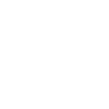
t = 0.00 s
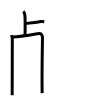
t = 4.00 s
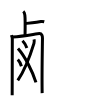
t = 8.00 s
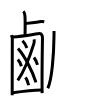
t = 12.00 s
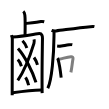
t = 15.50 s
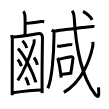
t = 20.00 s

The animated SVG that drew these frames (rendered in a browser with its animation timeline set to each time). Animation: 20 SMIL elements (animate=20); one cycle of 20.00 s.

<svg width="109px" height="109px" viewBox="0 0 px 109px" xmlns="http://www.w3.org/2000/svg" xmlns:xlink="http://www.w3.org/1999/xlink" xml:space="preserve" version="1.1"  baseProfile="full">
<path d="M23.28,11.41c0.47,0.4,1.48,2.98,1.57,3.78c0.1,0.8,0.29,15.67,0.2,20.65" style="fill:none;stroke:black;stroke-width:3;opacity:0">
  <animate attributeType="CSS" attributeName="opacity" from="0" to="1" begin="0s" dur="1s" repeatCount="Indefinite" fill="freeze" />
</path>
<path d="M24.95,23.59c1.88-0.23,14.06-1.61,16.05-2.07c1.02-0.23,2.41,0.01,3.25,0.23" style="fill:none;stroke:black;stroke-width:3;opacity:0">
  <animate attributeType="CSS" attributeName="opacity" from="0" to="1" begin="1s" dur="1s" repeatCount="Indefinite" fill="freeze" />
</path>
<path d="M11.45,35.16c0.35,1.2,0.86,2.1,0.86,3.69c0.07,11.95,0.07,33.55-0.14,56.37" style="fill:none;stroke:black;stroke-width:3;opacity:0">
  <animate attributeType="CSS" attributeName="opacity" from="0" to="1" begin="2s" dur="1s" repeatCount="Indefinite" fill="freeze" />
</path>
<path d="M12.56,37.11c13.12-1.26,24.94-3.52,26.96-3.52c2.2,0,2.98,2.08,2.95,4.61c-0.16,13.19-0.64,36.3-0.32,54.93" style="fill:none;stroke:black;stroke-width:3;opacity:0">
  <animate attributeType="CSS" attributeName="opacity" from="0" to="1" begin="3s" dur="1s" repeatCount="Indefinite" fill="freeze" />
</path>
<path d="M34.03,39.35c0.26,1,0.42,2.34-0.08,3.98c-4.9,16.05-9.27,26.94-16.15,36.98" style="fill:none;stroke:black;stroke-width:3;opacity:0">
  <animate attributeType="CSS" attributeName="opacity" from="0" to="1" begin="4s" dur="1s" repeatCount="Indefinite" fill="freeze" />
</path>
<path d="M17.98,48.51c6.83,7.68,14.34,22.29,17.96,33.89" style="fill:none;stroke:black;stroke-width:3;opacity:0">
  <animate attributeType="CSS" attributeName="opacity" from="0" to="1" begin="5s" dur="1s" repeatCount="Indefinite" fill="freeze" />
</path>
<path d="M22.5,40.72c1.66,1.64,3.48,4.76,4.36,7.23" style="fill:none;stroke:black;stroke-width:3;opacity:0">
  <animate attributeType="CSS" attributeName="opacity" from="0" to="1" begin="6s" dur="1s" repeatCount="Indefinite" fill="freeze" />
</path>
<path d="M17.81,59.57c1.37,1.5,2.88,4.34,3.61,6.6" style="fill:none;stroke:black;stroke-width:3;opacity:0">
  <animate attributeType="CSS" attributeName="opacity" from="0" to="1" begin="7s" dur="1s" repeatCount="Indefinite" fill="freeze" />
</path>
<path d="M33.99,57.46c1.33,1.7,2.8,4.95,3.5,7.52" style="fill:none;stroke:black;stroke-width:3;opacity:0">
  <animate attributeType="CSS" attributeName="opacity" from="0" to="1" begin="8s" dur="1s" repeatCount="Indefinite" fill="freeze" />
</path>
<path d="M25.54,77.38c1.19,1.79,2.49,5.19,3.12,7.88" style="fill:none;stroke:black;stroke-width:3;opacity:0">
  <animate attributeType="CSS" attributeName="opacity" from="0" to="1" begin="9s" dur="1s" repeatCount="Indefinite" fill="freeze" />
</path>
<path d="M12.61,92.72c8.14-0.97,20.49-2.26,28.88-2.6" style="fill:none;stroke:black;stroke-width:3;opacity:0">
  <animate attributeType="CSS" attributeName="opacity" from="0" to="1" begin="10s" dur="1s" repeatCount="Indefinite" fill="freeze" />
</path>
<path d="M54.03,31.03c0.02,1.33-0.02,3.43-0.04,5.34c-0.16,17.87-2.08,43.6-6.19,51.91" style="fill:none;stroke:black;stroke-width:3;opacity:0">
  <animate attributeType="CSS" attributeName="opacity" from="0" to="1" begin="11s" dur="1s" repeatCount="Indefinite" fill="freeze" />
</path>
<path d="M51.58,30.44c1.14,0.49,3.23,0.63,4.37,0.49C64,30,77.8,27.75,90.42,26.67c1.89-0.16,3.04-0.26,3.99-0.02" style="fill:none;stroke:black;stroke-width:3;opacity:0">
  <animate attributeType="CSS" attributeName="opacity" from="0" to="1" begin="12s" dur="1s" repeatCount="Indefinite" fill="freeze" />
</path>
<path d="M57.15,46.05c1.38,0.19,3.33,0.07,4.18-0.05c3-0.41,4.88-0.96,7.63-1.22c1.4-0.14,2.62-0.25,3.33-0.1" style="fill:none;stroke:black;stroke-width:3;opacity:0">
  <animate attributeType="CSS" attributeName="opacity" from="0" to="1" begin="13s" dur="1s" repeatCount="Indefinite" fill="freeze" />
</path>
<path d="M57.28,58.23c0.32,0.38,0.64,0.7,0.78,1.17c1.1,3.77,2.35,11.51,3.1,18.28" style="fill:none;stroke:black;stroke-width:3;opacity:0">
  <animate attributeType="CSS" attributeName="opacity" from="0" to="1" begin="14s" dur="1s" repeatCount="Indefinite" fill="freeze" />
</path>
<path d="M58.75,59.32c6.48-1.48,8.58-2.17,12.28-2.67c1.35-0.18,2.17,1.07,1.97,2.14c-0.8,4.41-0.9,7.5-2.09,13.59" style="fill:none;stroke:black;stroke-width:3;opacity:0">
  <animate attributeType="CSS" attributeName="opacity" from="0" to="1" begin="15s" dur="1s" repeatCount="Indefinite" fill="freeze" />
</path>
<path d="M60.97,74.51c4.36-0.56,5.32-0.72,11.3-1.58" style="fill:none;stroke:black;stroke-width:3;opacity:0">
  <animate attributeType="CSS" attributeName="opacity" from="0" to="1" begin="16s" dur="1s" repeatCount="Indefinite" fill="freeze" />
</path>
<path d="M72.11,10.75c1.26,1.81,1.85,2.31,2.05,6.21c1.62,30.54,8.08,60.76,20.78,77.02c4.08,5.23,4.19,1.44,3.56-6.58" style="fill:none;stroke:black;stroke-width:3;opacity:0">
  <animate attributeType="CSS" attributeName="opacity" from="0" to="1" begin="17s" dur="1s" repeatCount="Indefinite" fill="freeze" />
</path>
<path d="M92.87,41.87c0.09,1.17,0.18,3.02-0.16,4.7C90.25,58.75,82.5,81.5,63.87,92.37" style="fill:none;stroke:black;stroke-width:3;opacity:0">
  <animate attributeType="CSS" attributeName="opacity" from="0" to="1" begin="18s" dur="1s" repeatCount="Indefinite" fill="freeze" />
</path>
<path d="M83.06,11.37c2.94,1.71,7.64,5.61,9.01,8.54" style="fill:none;stroke:black;stroke-width:3;opacity:0">
  <animate attributeType="CSS" attributeName="opacity" from="0" to="1" begin="19s" dur="1s" repeatCount="Indefinite" fill="freeze" />
</path>
</svg>
